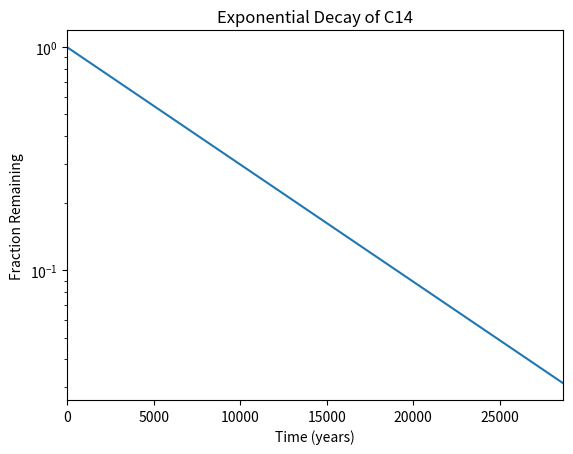

The matplotlib source for this figure:
#!/usr/bin/env python3
import numpy as np
import matplotlib.pyplot as plt

x = np.arange(0, 28651, 5730)
r = np.log(0.5)
t = 5730
y = np.exp((r / t) * x)

plt.plot(x, y)
plt.xlim(0,28650)
plt.yscale('log')
plt.xlabel("Time (years)")
plt.ylabel("Fraction Remaining")
plt.title("Exponential Decay of C14")
plt.show()
